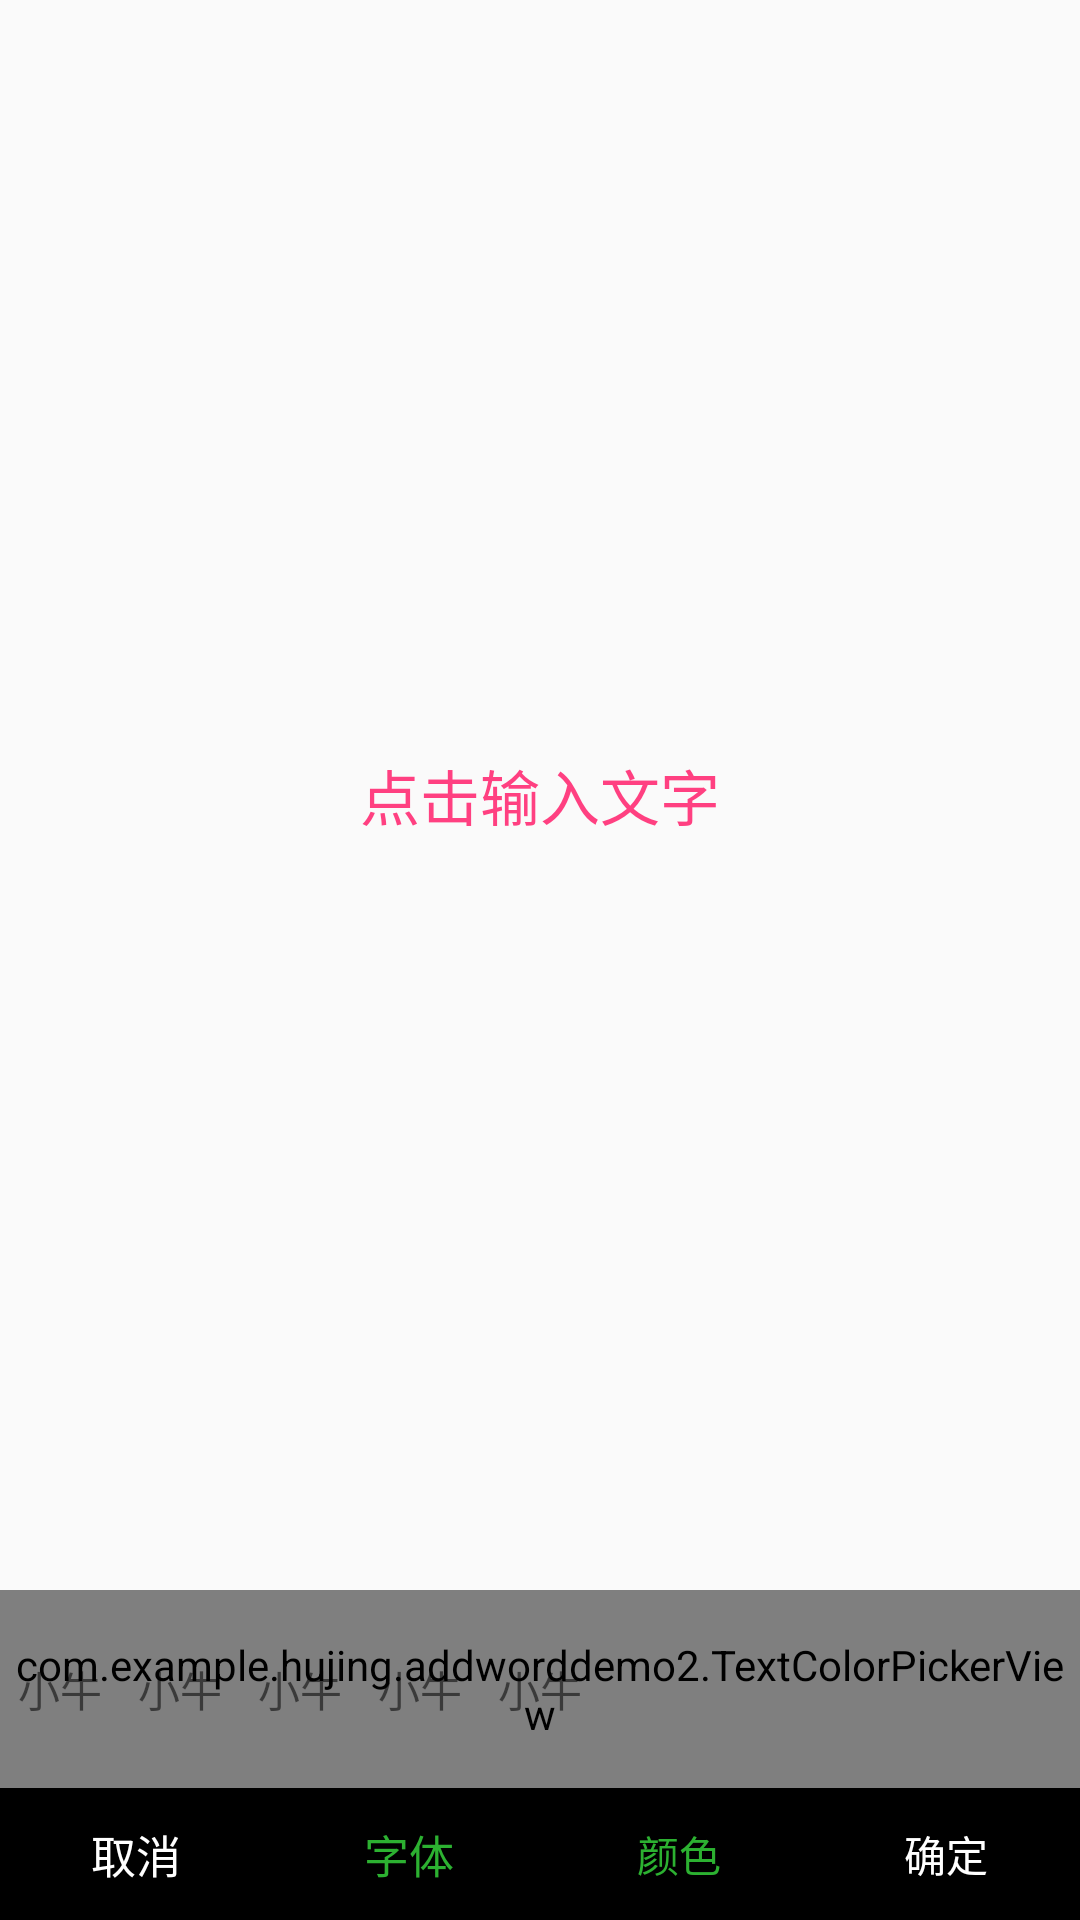

Reconstruct the res/layout file that produces this screen, plus the resources it refers to.
<!-- AndroidManifest.xml: application theme AppTheme -->
<!-- res/layout/addwordlayout.xml -->
<?xml version="1.0" encoding="utf-8"?>
<LinearLayout xmlns:android="http://schemas.android.com/apk/res/android"
    android:layout_width="match_parent"
    android:layout_height="match_parent"
    android:orientation="vertical"

    >
    <LinearLayout
        android:layout_width="match_parent"
        android:layout_height="0dp"
        android:layout_weight="1"
        android:orientation="vertical"
        android:gravity="center_vertical">
        <ScrollView
            android:layout_width="match_parent"
            android:layout_height="wrap_content"></ScrollView>

        <EditText
            android:id="@+id/text_input"
            android:layout_width="match_parent"
            android:layout_height="wrap_content"
            android:layout_gravity="center"
            android:background="@null"
            android:focusable="true"
            android:focusedByDefault="true"
            android:gravity="center"
            android:text="点击输入文字"
            android:textColor="@color/colorAccent"
            android:textSize="20sp"
            android:layout_weight="1"></EditText>

    </LinearLayout>

    <FrameLayout
        android:layout_width="match_parent"
        android:layout_height="wrap_content"
        >
        <com.example.hujing.addworddemo2.TextColorPickerView
            android:id="@+id/color_panel"
            android:layout_width="match_parent"
            android:layout_height="66dp"
            android:background="#000000"
            />
        <LinearLayout
            android:layout_width="match_parent"
            android:layout_height="match_parent"
            android:orientation="horizontal">
          <TextView
              android:layout_width="40dp"
              android:layout_height="40dp"
              android:layout_gravity="center"
              android:gravity="center"
              android:text="小牛"/>
            <TextView
                android:layout_width="40dp"
                android:layout_height="40dp"
                android:layout_gravity="center"
                android:gravity="center"
                android:text="小牛"/>
            <TextView
                android:layout_width="40dp"
                android:layout_height="40dp"
                android:layout_gravity="center"
                android:gravity="center"
                android:text="小牛"/>
            <TextView
                android:layout_width="40dp"
                android:layout_height="40dp"
                android:layout_gravity="center"
                android:gravity="center"
                android:text="小牛"/>
            <TextView
                android:layout_width="40dp"
                android:layout_height="40dp"
                android:layout_gravity="center"
                android:gravity="center"
                android:text="小牛"/>
        </LinearLayout>
    </FrameLayout>
    <LinearLayout
        android:id ="@+id/text_layout"
        android:layout_width="match_parent"
        android:layout_height="44dp"
        android:orientation="horizontal"
        android:background="#000000"
        >
        <TextView
            android:id="@+id/cancel_button"
            android:layout_width="wrap_content"
            android:layout_height="wrap_content"
            android:text="取消"
            android:textSize="15sp"
            android:textColor="#FFFFFF"
            android:gravity="center"
            android:clickable="true"
            android:layout_gravity="center"
            android:layout_weight="1"/>
        <TextView
            android:id="@+id/size_button"
            android:layout_width="wrap_content"
            android:layout_height="wrap_content"
            android:text="字体"
            android:textSize="15sp"
            android:textColor="#2cb131"
            android:gravity="center"
            android:clickable="true"
            android:layout_gravity="center"
            android:layout_weight="1"/>
        <TextView
            android:id="@+id/color_button"
            android:layout_width="wrap_content"
            android:layout_height="wrap_content"
            android:gravity="center"
            android:clickable="true"
            android:layout_gravity="center"
            android:text="颜色"
            android:textColor="#2cb131"

            android:layout_weight="1"/>

        <TextView
            android:id="@+id/confirm_button"
            android:layout_width="wrap_content"
            android:layout_height="wrap_content"
            android:gravity="center"
            android:clickable="true"
            android:layout_gravity="center"
            android:text="确定"
            android:textColor="#FFFFFF"

            android:layout_weight="1"/>

    </LinearLayout>



</LinearLayout>
<!-- resources referenced by this layout -->
<resources>
  <color name="colorAccent">#FF4081</color>
  <style name="AppTheme" parent="Theme.AppCompat.Light.DarkActionBar">
          
          <item name="colorPrimary">@color/colorPrimary</item>
          <item name="colorPrimaryDark">@color/colorPrimaryDark</item>
          <item name="colorAccent">@color/colorAccent</item>
      </style>
  <color name="colorPrimary">#3F51B5</color>
  <color name="colorPrimaryDark">#303F9F</color>
</resources>
